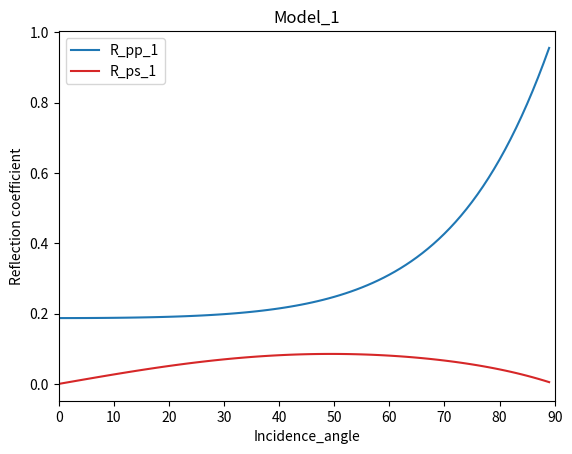
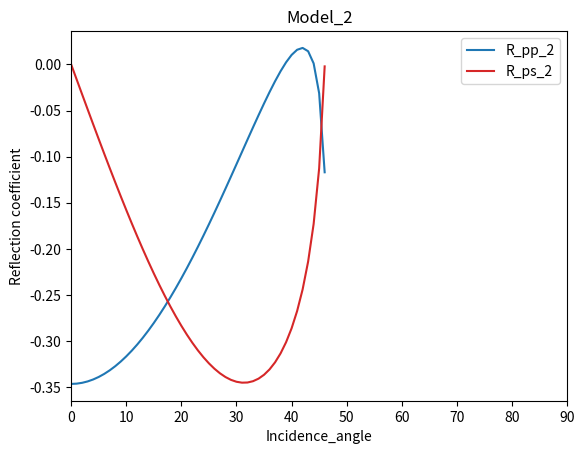
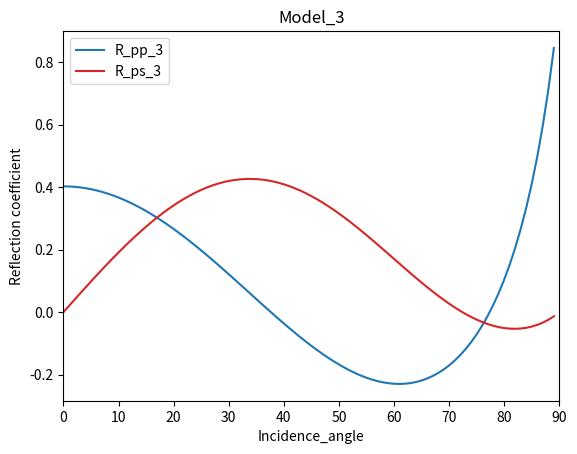

Source code (Python) for these figures, in order:
# coding:UTF-8
# [redacted]
# Date  :2022/2/9 11:59
import numpy as np
import matplotlib.pyplot as plt

'''
1.斯奈尔定律
2.zoeppritz方程求解
3.konnt方程求解
4.定义模型并求解
5.成图
'''

'''1.斯奈尔定律（Snell's Refraction Law）'''
#入射角Incidence_angle，反射角Reflection_angle
def Reflection_angle(Incidence_angle,V_1,V_2):
    p = np.sin(Incidence_angle)/V_1
    Reflection_angle = np.arcsin(p*V_2)
    return Reflection_angle

'''2.zoeppritz方程求解'''
#系数矩阵Coefficient_matrix1，振幅Amplitude1
#振幅Amplitude1 = [[R_pp],[R_ps],[T_ps],[T_pp]]的转置
def Amplitude1(alpha_1,alpha_2,beta_1,beta_2,V_p1,V_p2,rho_2,rho_1,V_s2,V_s1):
    Coefficient_matrix1 = [[np.sin(alpha_1), np.cos(beta_1), -np.sin(alpha_2), np.cos(beta_2)],
                          [np.cos(alpha_1), -np.sin(beta_1), np.cos(alpha_2), np.sin(beta_2)],
                          [np.sin(2*alpha_1), (V_p1/V_s1)*np.cos(2*beta_1), (rho_2/rho_1)*(V_s2**2/V_s1**2)*(V_p1/V_p2)*np.sin(2*alpha_2), -(rho_2/rho_1)*(V_p1/V_s1)*np.cos(2*beta_2)],
                          [np.cos(2*beta_1), -(V_s1/V_p1)*np.sin(2*beta_1), -(rho_2/rho_1)*(V_p2/V_p1)*np.cos(2*beta_2), -(rho_2/rho_1)*(V_s2/V_p1)*np.sin(2*beta_2)]]
    Z = [[-np.sin(alpha_1)],
         [np.cos(alpha_1)],
         [np.sin(2*alpha_1)],
         [-np.cos(2*beta_1)]]
    Amplitude_1 = np.linalg.solve(Coefficient_matrix1,Z)
    return Amplitude_1

'''3.konnt方程求解'''
#系数矩阵Coefficient_matrix2，振幅Amplitude2
#振幅Amplitude2=[[A_2/A_1],[A_3/A_1],[A_4/A_1],[A_5/A_1]]的转置
def Amplitude2(alpha_1,alpha_2,beta_1,beta_2,V_p1,V_p2,rho_2,rho_1,V_s2,V_s1):
    Coefficient_matrix2=[[np.sin(alpha_1),(V_p1/V_s1)*np.cos(beta_1),-(V_p1/V_p2)*np.sin(alpha_2),(V_p1/V_s2)*np.cos(beta_2)],
                         [np.cos(alpha_1),-(V_p1/V_s1)*np.sin(beta_1),(V_p1/V_p2)*np.cos(alpha_2),(V_p1/V_s2)*np.sin(beta_2)],
                         [np.sin(2*alpha_1),(V_p1**2/V_s1**2)*np.cos(2*beta_1),(V_p1**2/V_p2**2)*(V_s2**2/V_s1**2)*(rho_2/rho_1)*np.sin(2*alpha_2),-(rho_2/rho_1)*(V_p1**2/V_s1**2)*np.cos(2*beta_2)],
                         [np.cos(2*beta_1),-np.sin(2*beta_1),-(rho_2/rho_1)*np.cos(2*beta_2),-(rho_2/rho_1)*np.sin(2*beta_2)]]
    K=[[-np.sin(alpha_1)],
       [np.cos(alpha_1)],
       [np.sin(2*alpha_1)],
       [-np.cos(2*beta_1)]]
    Amplitude_2=np.linalg.solve(Coefficient_matrix2,K)
    return Amplitude_2

'''4.定义模型并求解'''
Incidence_angle = np.deg2rad(np.arange(0,90,1)) #定义参数

'''模型1'''
rho_1 = 2.45
rho_2 = 2.08
V_p1 = 3100
V_p2 = 2500
V_s1 = 1280
V_s2 = 1265
zoep_Ampl_1=[]
konnt_Ampl_1=[]
'''开始求解'''
for alpha_1 in Incidence_angle:
    beta_1 =  Reflection_angle(alpha_1,V_p1,V_s1) #使用斯奈尔定律求其他参数
    alpha_2 =  Reflection_angle(alpha_1,V_p1,V_p2)
    beta_2 =  Reflection_angle(alpha_1,V_p1,V_s2)
    Amp1=Amplitude1(alpha_1,alpha_2,beta_1,beta_2,V_p1,V_p2,rho_2,rho_1,V_s2,V_s1) #调用zoeppritz方程求解振幅
    zoep_Ampl_1.append(Amp1)
    Amp2=Amplitude2(alpha_1,alpha_2,beta_1,beta_2,V_p1,V_p2,rho_2,rho_1,V_s2,V_s1)#调用konnt方程求解振幅
    konnt_Ampl_1.append(Amp2)
    continue
#print(zoep_Ampl_1)
#print(konnt_Ampl_1)

'''模型2'''
rho_1 = 1.6
rho_2 = 2.4
V_p1 = 1500
V_p2 = 2060
V_s1 = 1280
V_s2 = 1650
zoep_Ampl_2=[]
konnt_Ampl_2=[]
'''开始求解'''
for alpha_1 in Incidence_angle:
    beta_1 =Reflection_angle(alpha_1,V_p1,V_s1) #使用斯奈尔定律求其他参数
    alpha_2 =Reflection_angle(alpha_1,V_p1,V_p2)
    beta_2 =Reflection_angle(alpha_1,V_p1,V_s2)
    Amp1=Amplitude1(alpha_1,alpha_2,beta_1,beta_2,V_p1,V_p2,rho_2,rho_1,V_s2,V_s1) #调用zoeppritz方程求解振幅
    zoep_Ampl_2.append(Amp1)
    Amp2=Amplitude2(alpha_1,alpha_2,beta_1,beta_2,V_p1,V_p2,rho_2,rho_1,V_s2,V_s1)#调用konnt方程求解振幅
    konnt_Ampl_2.append(Amp2)
    continue
#print(zoep_Ampl_2)
#print(konnt_Ampl_2)

'''模型3'''
rho_1 =2.45
rho_2 =1.35
V_p1 = 2560
V_p2 = 1980
V_s1 = 1860
V_s2 = 1300
zoep_Ampl_3=[]
konnt_Ampl_3=[]
'''开始求解'''
for alpha_1 in Incidence_angle:
    beta_1 =Reflection_angle(alpha_1,V_p1,V_s1) #使用斯奈尔定律求其他参数
    alpha_2 =Reflection_angle(alpha_1,V_p1,V_p2)
    beta_2 =Reflection_angle(alpha_1,V_p1,V_s2)
    Amp1=Amplitude1(alpha_1,alpha_2,beta_1,beta_2,V_p1,V_p2,rho_2,rho_1,V_s2,V_s1) #调用zoeppritz方程求解振幅
    zoep_Ampl_3.append(Amp1)
    Amp2=Amplitude2(alpha_1,alpha_2,beta_1,beta_2,V_p1,V_p2,rho_2,rho_1,V_s2,V_s1)#调用konnt方程求解振幅
    konnt_Ampl_3.append(Amp2)
    continue
#print(zoep_Ampl_3)
#print(konnt_Ampl_3)

'''5.成图'''
#Amplitude1 = [[R_pp],[R_ps],[T_ps],[T_pp]]的转置
R_pp_1= [-i[0] for i in zoep_Ampl_1]
R_ps_1= [i[1] for i in zoep_Ampl_1]
R_pp_2= [-i[0] for i in zoep_Ampl_2]
R_ps_2= [i[1] for i in zoep_Ampl_2]
R_pp_3= [-i[0] for i in zoep_Ampl_3]
R_ps_3= [i[1] for i in zoep_Ampl_3]

plt.figure(1)
ax1 = plt.subplot()
ax1.plot(np.rad2deg(Incidence_angle), R_pp_1, color='tab:blue')      #第1条曲线  numpy.rad2deg将弧度转化为度，例如将Π/3转化为60°
ax1.plot(np.rad2deg(Incidence_angle), R_ps_1, color='tab:red')      #第2条曲线
ax1.set_title('Model_1')
ax1.set(xlim=[0,90])
plt.legend(['R_pp_1','R_ps_1']) #加图例
plt.xlabel('Incidence_angle')
plt.ylabel('Reflection coefficient')

plt.figure(2)
ax2 = plt.subplot()
ax2.plot(np.rad2deg(Incidence_angle), R_pp_2, color='tab:blue')
ax2.plot(np.rad2deg(Incidence_angle), R_ps_2, color='tab:red')
ax2.set_title('Model_2')
ax2.set(xlim=[0,90])
plt.legend(['R_pp_2','R_ps_2'])
plt.xlabel('Incidence_angle')
plt.ylabel('Reflection coefficient')

plt.figure(3)
ax3 = plt.subplot()
ax3.plot(np.rad2deg(Incidence_angle), R_pp_3, color='tab:blue')
ax3.plot(np.rad2deg(Incidence_angle), R_ps_3, color='tab:red')
ax3.set_title('Model_3')
ax3.set(xlim=[0,90])
plt.legend(['R_pp_3','R_ps_3'])
plt.xlabel('Incidence_angle')
plt.ylabel('Reflection coefficient')

plt.show()